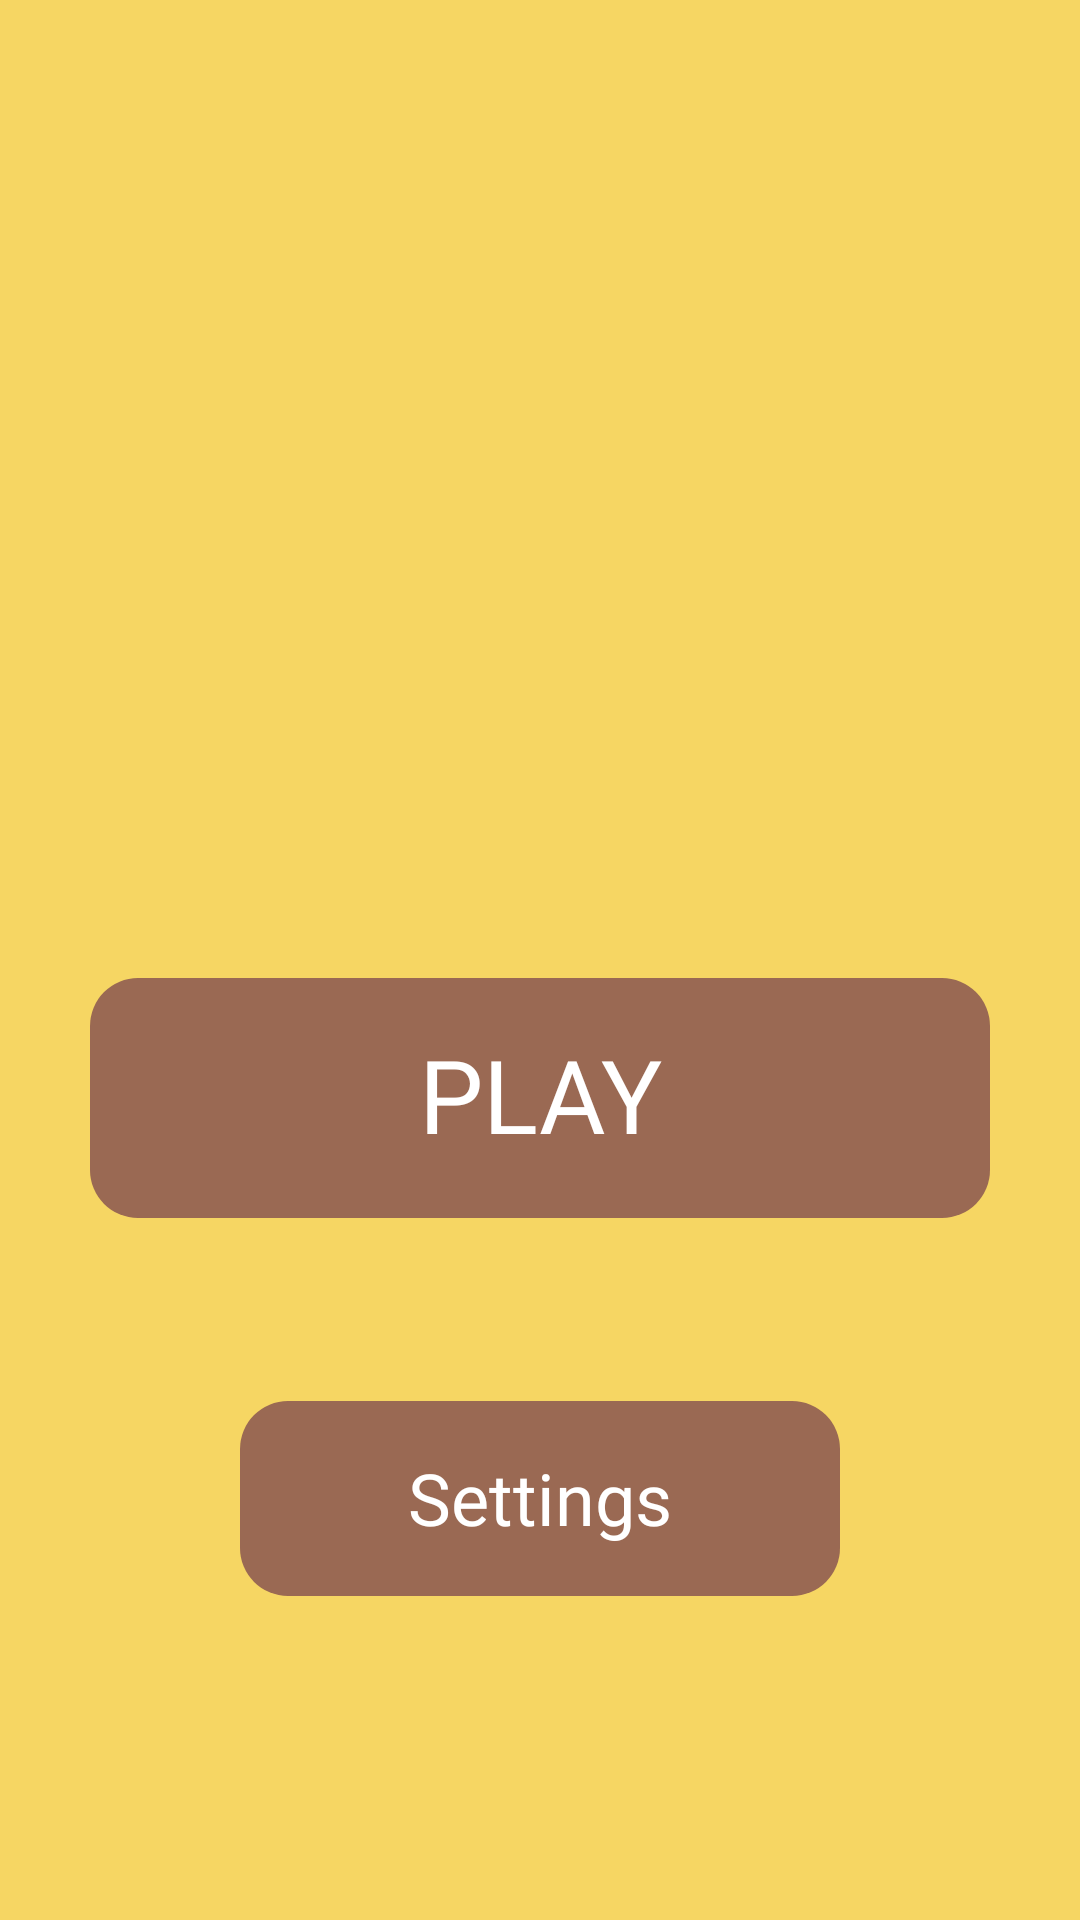

The Android layout XML behind this screen, and the referenced resources:
<!-- AndroidManifest.xml: application theme Theme.TicTacToe -->
<!-- res/layout/activity_main.xml -->
<?xml version="1.0" encoding="utf-8"?>
<androidx.constraintlayout.widget.ConstraintLayout xmlns:android="http://schemas.android.com/apk/res/android"
    xmlns:app="http://schemas.android.com/apk/res-auto"
    xmlns:tools="http://schemas.android.com/tools"
    android:layout_width="match_parent"
    android:layout_height="match_parent"
    android:background="@color/yellow"
    tools:context=".MainActivity">

    <ImageView
        android:id="@+id/imageView"
        android:layout_width="256dp"
        android:layout_height="256dp"
        android:layout_marginStart="64dp"
        android:layout_marginTop="128dp"
        android:layout_marginEnd="64dp"
        android:layout_marginBottom="212dp"
        android:contentDescription="@string/app_icon"
        app:layout_constraintBottom_toTopOf="@+id/toPlay"
        app:layout_constraintEnd_toEndOf="parent"
        app:layout_constraintStart_toStartOf="parent"
        app:layout_constraintTop_toTopOf="parent"
        app:srcCompat="@drawable/logo_main" />

    <TextView
        android:id="@+id/toPlay"
        style="@style/style_button"
        android:layout_width="300dp"
        android:layout_height="80dp"
        android:layout_marginStart="32dp"
        android:layout_marginEnd="32dp"
        android:layout_marginBottom="61dp"
        android:text="@string/title_play"
        android:textSize="34sp"
        app:layout_constraintBottom_toTopOf="@+id/toSettings"
        app:layout_constraintEnd_toEndOf="parent"
        app:layout_constraintStart_toStartOf="parent" />

    <TextView
        android:id="@+id/toSettings"
        style="@style/style_button"
        android:layout_width="200dp"
        android:layout_height="65dp"
        android:layout_marginStart="93dp"
        android:layout_marginEnd="93dp"
        android:layout_marginBottom="108dp"
        android:text="@string/title_settings"
        app:layout_constraintBottom_toBottomOf="parent"
        app:layout_constraintEnd_toEndOf="parent"
        app:layout_constraintStart_toStartOf="parent" />
</androidx.constraintlayout.widget.ConstraintLayout>
<!-- resources referenced by this layout -->
<resources>
  <color name="yellow">#F6D663</color>
  <string name="app_icon" translatable="false">app_icon</string>
  <string name="title_play">PLAY</string>
  <string name="title_settings">Settings</string>
  <style name="style_button">
          <item name="android:background">@drawable/style_button</item>
          <item name="android:clickable">true</item>
          <item name="android:fontFamily">@font/roboto</item>
          <item name="android:foreground">?attr/selectableItemBackground</item>
          <item name="android:padding">16dp</item>
          <item name="android:textAlignment">center</item>
          <item name="android:textColor">@color/white</item>
          <item name="android:textSize">24sp</item>
      </style>
  <style name="Theme.TicTacToe" parent="Theme.AppCompat.DayNight.NoActionBar">
          
          <item name="colorPrimary">@color/yellow</item>
          <item name="colorOnPrimary">@color/white</item>
          
          <item name="colorSecondary">@color/brown</item>
          <item name="colorOnSecondary">@color/black</item>
          
          <item name="android:statusBarColor">@color/brown</item>
          
          <item name="android:windowFullscreen">true</item>
          <item name="android:windowContentOverlay">@null</item>
          <item name="android:windowNoTitle">true</item>
      </style>
  <!-- drawable style_button (drawable) -->
  <?xml version="1.0" encoding="utf-8"?>
  <shape android:shape="rectangle"
      xmlns:android="http://schemas.android.com/apk/res/android">
      <corners android:radius="16dp" />
      <solid android:color="@color/brown"></solid>
  </shape>
  <color name="white">#FFFFFFFF</color>
  <color name="brown">#9A6953</color>
  <color name="black">#FF000000</color>
</resources>
